Image classification data set "anemia_real" (zelphyx/Maternin-AI-Service on GitHub). Class labels (2): anemia, normal.

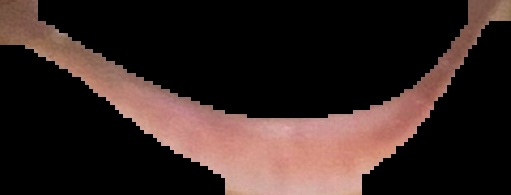
Label: anemia

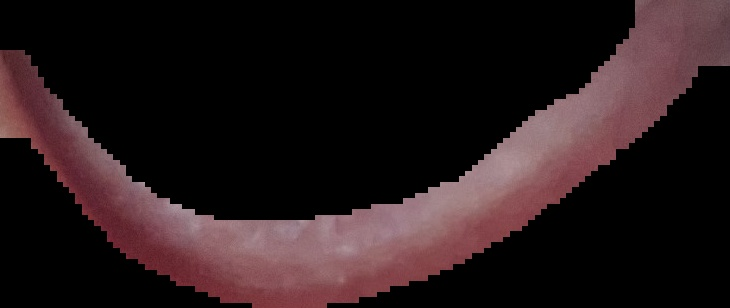
Label: normal

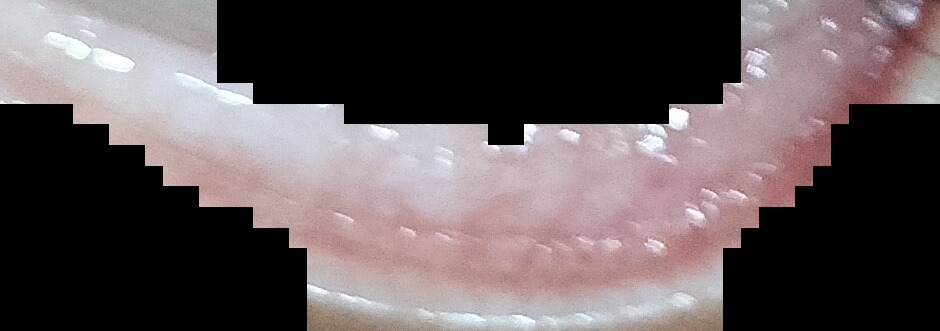
Label: normal

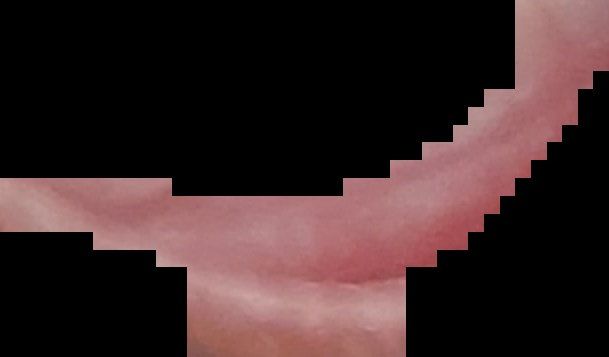
Label: normal

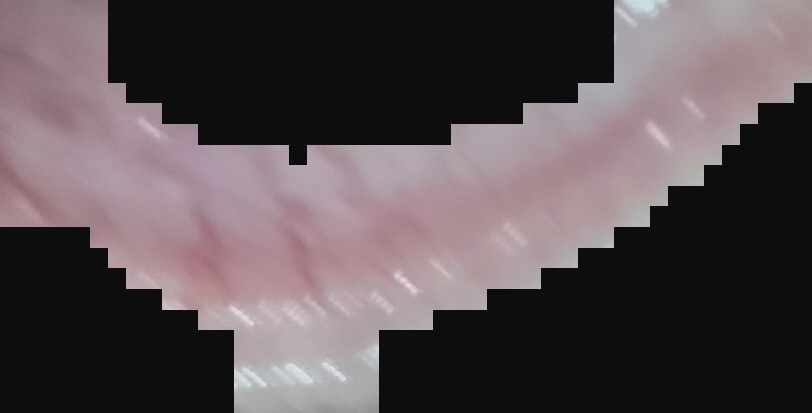
Label: anemia

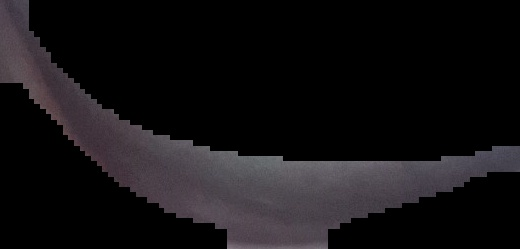
Label: normal
